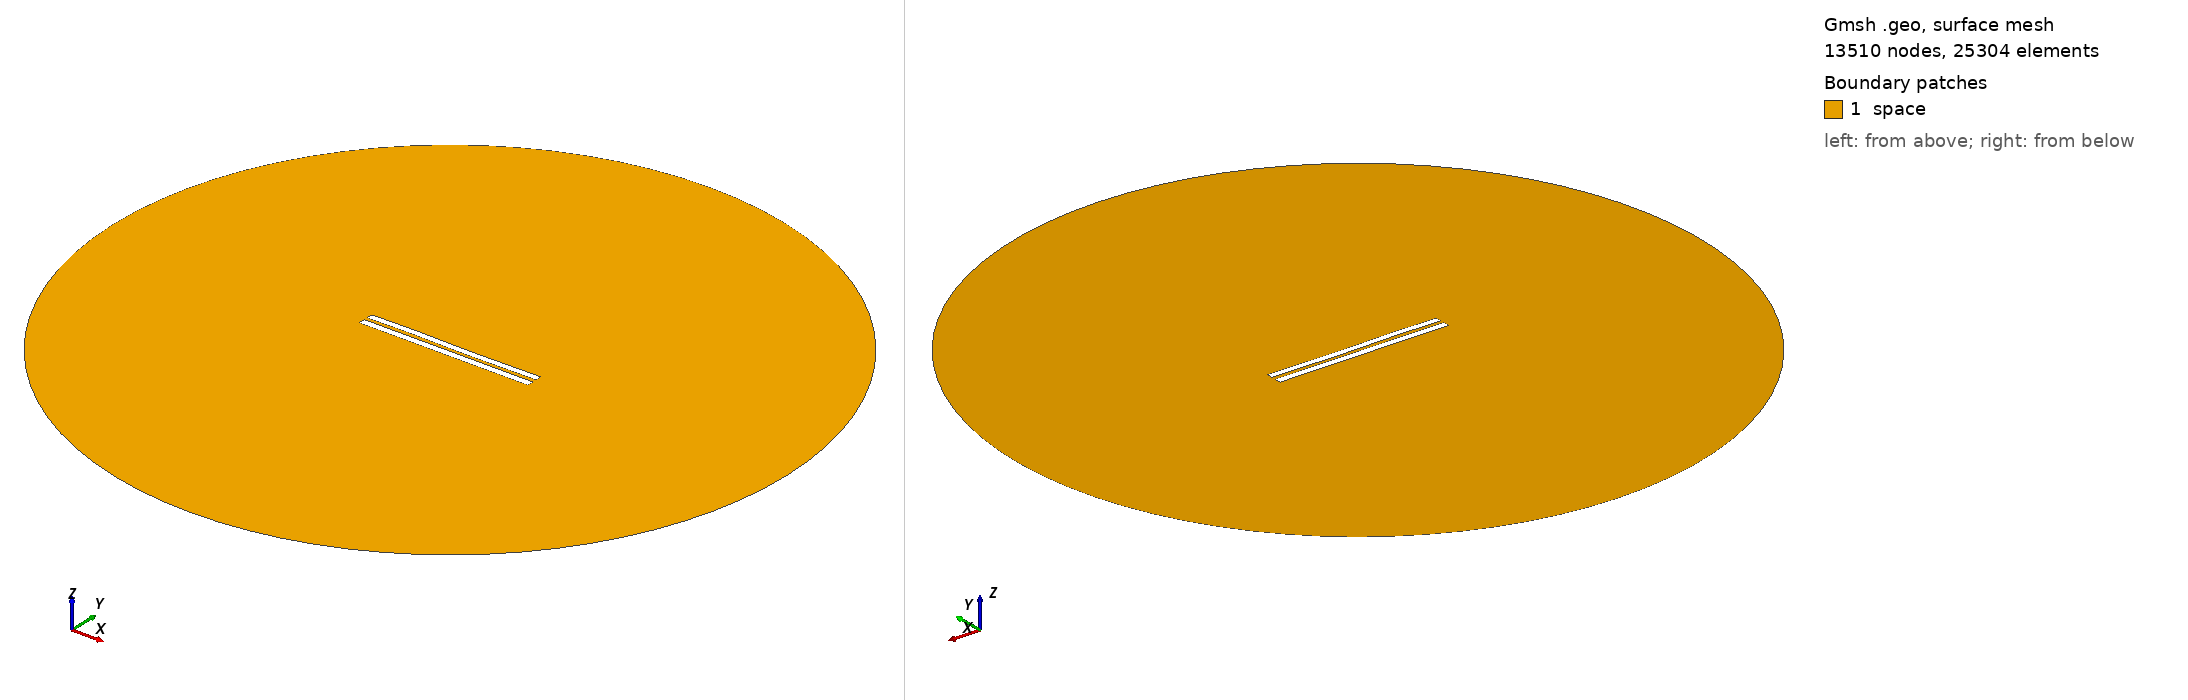

Gmsh geometry script, surface-meshed: 13510 nodes, 25304 surface elements. Boundary patches (legend numbers): 1 space. Left view from above one corner, right view from below the opposite corner. Legend entries are the model's physical surfaces. The drawing asked Gmsh for element sizes between 1% and 20% of the model's largest extent; the script's own settings can give other sizes.

=== 4824.geo (drawn) ===
//---------------------------------------
// Geometry kernel
//---------------------------------------

SetFactory("OpenCASCADE");



//---------------------------------------
// Parameters of the geometry
//---------------------------------------

// Overetch of the upper plate
overetch = 0.125;

// Distance between the plates
distance = 2.0;

// Discretization over the x axis (for the deformation)
nx = 50; 

// Length of the plate
L = 100 - overetch; 

// Number of modes
n = 4; 

// 1st mode coefficient
coeff(1) = 0.07499999999999998;
beta(1) = 0.596864 * 3.1415926535 / L;

// 2nd mode coefficient
coeff(2) = 0.0;
beta(2) = 1.49418 * 3.1415926535 / L;

// 3rd mode coefficient
coeff(3) = 0.15;
beta(3) = 2.50025 * 3.1415926535 / L;

// 4th mode coefficient
coeff(4) = 0.07499999999999998;
beta(4) = 3.49999 * 3.1415926535 / L;



//---------------------------------------
// Upper plate (deformed rectangle)
//---------------------------------------

// Coordiantes of the upper plate
xmin = -50;
xmax = 50 - overetch;

// Height of the upper plate
yheight = 4 - 2 * overetch;

// Indexes of the points
UpperID[] = {};
LowerID[] = {};
LeftID[] = {};
RightID[] = {};

// Point index
p = 1;

// Horizontal edges
For i In {1:nx}
    x = xmin + (i-1)*(xmax - xmin)/(nx-1);

    y_bottom = distance / 2 + overetch;
    For j In {1:n}
        C = (Cosh(beta(j)*L) + Cos(beta(j)*L)) / (Sinh(beta(j)*L) + Sin(beta(j)*L));
        y_bottom  = y_bottom + coeff(j) * (Cosh(beta(j)*(x+50)) - Cos(beta(j)*(x+50)) - C * (Sinh(beta(j)*(x+50)) - Sin(beta(j)*(x+50))));
    EndFor

    y_top = y_bottom + yheight;

    Point(p) = {x, y_top, 0, 1.0};
    UpperID[i] = p;
    p = p + 1;

    Point(p) = {x, y_bottom, 0, 1.0};
    LowerID[i] = p;
    p = p + 1;
EndFor

// Create point lists
UpperPts[] = {}; LowerPts[] = {};
For i In {1:nx}
  UpperPts[] += {UpperID[i]};
  LowerPts[] += {LowerID[i]};
EndFor

// Build splines
Spline(1) = {UpperPts[]};
Spline(2) = {LowerPts[]};
Line(3) = {LowerPts[nx-1], UpperPts[nx-1]};
Line(4) = {LowerPts[0], UpperPts[0]};

// Build the plane surface
Curve Loop(1) = {2, 3, -1, -4};
Plane Surface(1) = {1};



//---------------------------------------
// Lower plate (rectangle)
//---------------------------------------

// Vertices
Point(1001) = {-50, -1, 0, 1.0};
Point(1002) = { 50, -1, 0, 1.0};
Point(1003) = { 50,  -5, 0, 1.0};
Point(1004) = {-50,  -5, 0, 1.0};

// Edges
Line(5) = {1001, 1002};
Line(6) = {1002, 1003};
Line(7) = {1003, 1004};
Line(8) = {1004, 1001};

// Plane surface
Line Loop(2) = {5, 6, 7, 8};
Plane Surface(2) = {2}; 



//---------------------------------------
// Outer (fictious) boundary
//---------------------------------------

// Points
Point(1005) = {0, 0, 0};       // Center
Point(1006) = {200, 0, 0};     // Start point
Point(1007) = {0, 200, 0};     // 90 degrees
Point(1008) = {-200, 0, 0};    // 180 degrees
Point(1009) = {0, -200, 0};    // 270 degrees

// Circle arcs (each needs start, center, end)
Circle(9) = {1006, 1005, 1007};
Circle(10) = {1007, 1005, 1008};
Circle(11) = {1008, 1005, 1009};
Circle(12) = {1009, 1005, 1006};

// Plane surface for the entire domain
Curve Loop(3) = {9, 10, 11, 12};
Surface(3) = {3};

// Subtract the plates from the whole domain to obtain the actual domain where we want to solve the equations
BooleanDifference{ Surface{3}; Delete; }{ Surface{1}; Surface{2}; Delete; }




//---------------------------------------
// Transfinite Lines/Curves
//---------------------------------------

// Set the number of points on the boundaries
r = 7;

// Plates
Transfinite Curve {1, 2} = 50*r Using Progression 1;
Transfinite Curve {3, 4} = 2*r Using Progression 1;
Transfinite Line {5, 7} = 50*r Using Progression 1;
Transfinite Line {6, 8} = 2*r Using Progression 1;

// Outer boundary
Transfinite Line {9, 10, 11, 12} = 20 Using Progression 1;



//---------------------------------------
// Physical groups
//---------------------------------------                

// Physical curves (boundaries)
Physical Line("force_segment", 10) = {2};
Physical Line("upper_plate", 11) = {1, 3, 4};
Physical Line("lower_plate", 12) = {5, 6, 7, 8};
Physical Line("boundary", 20) = {9, 10, 11, 12};

// Physical Surfaces
Physical Surface("space", 30) = {3};



//---------------------------------------
// 6. Generate the Mesh
//---------------------------------------

// 2D mesh generation
Mesh 2;
